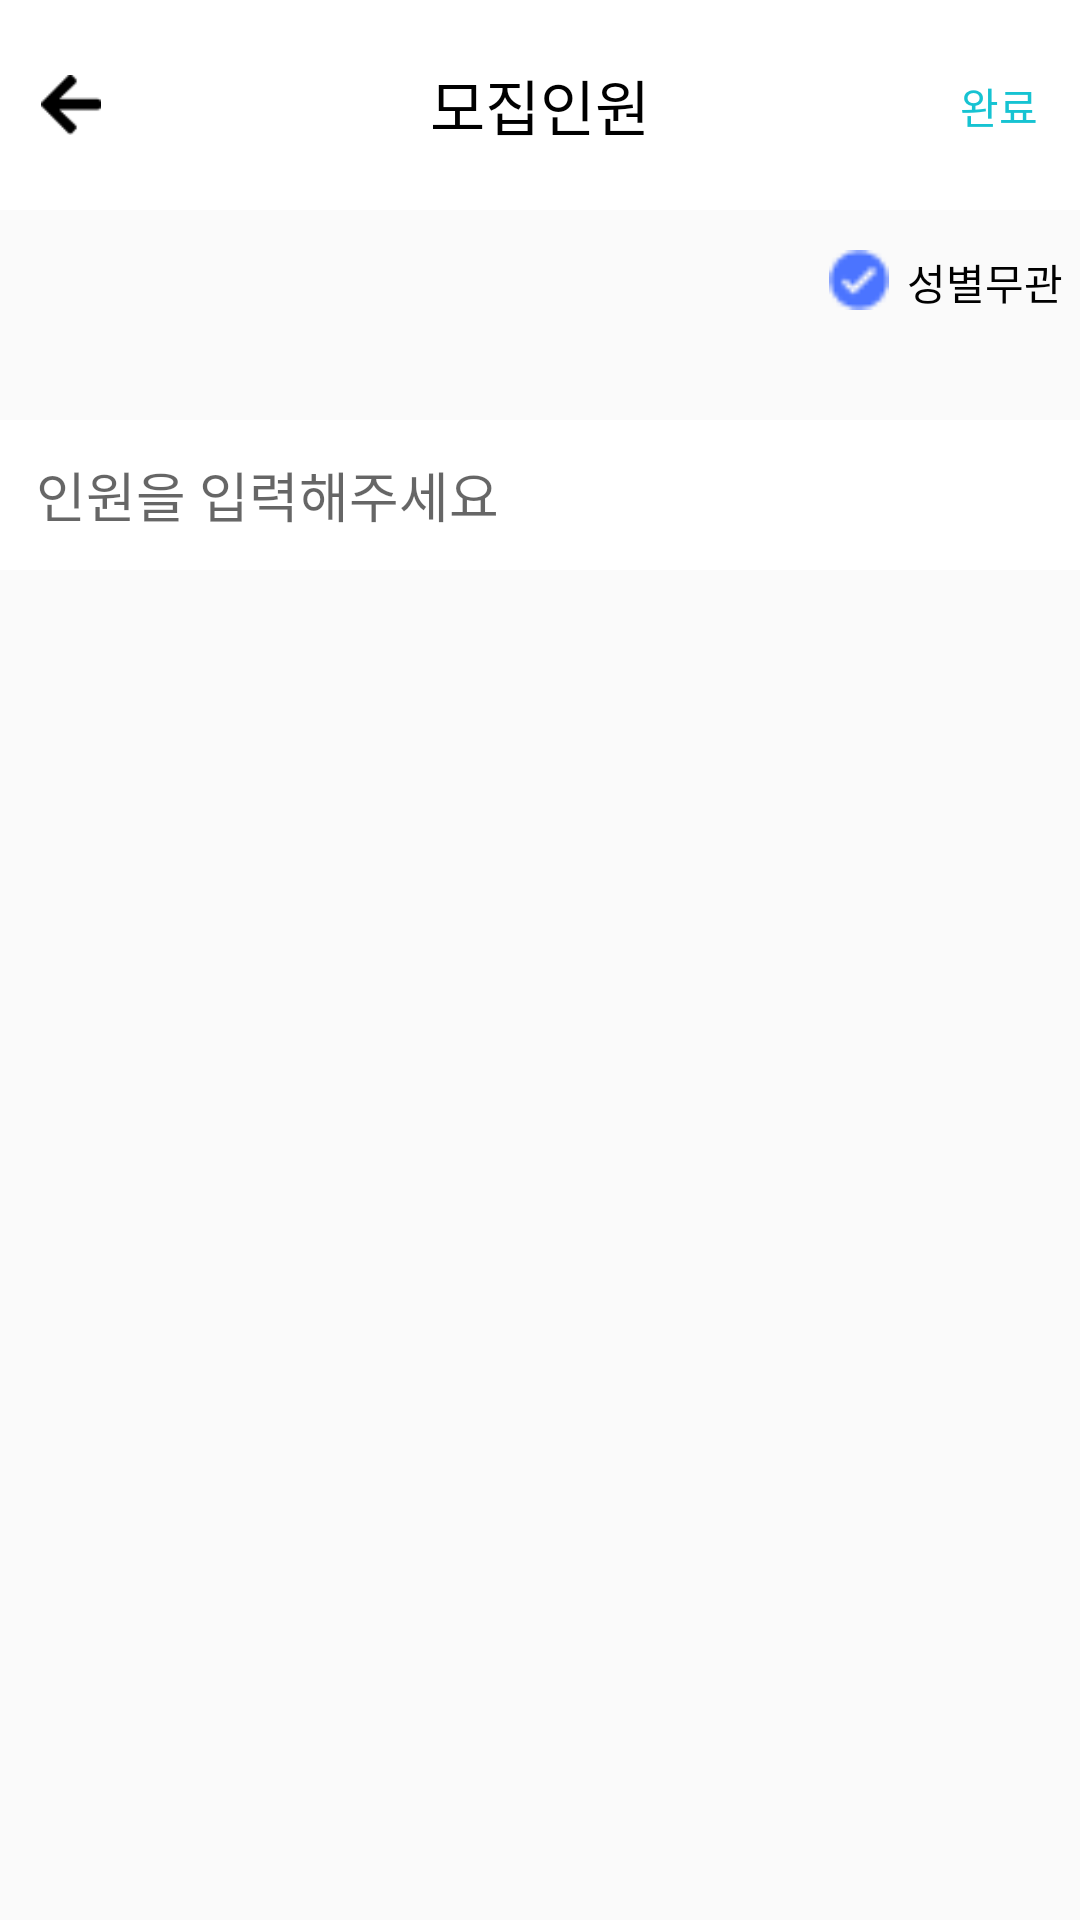

Reconstruct the res/layout file that produces this screen, plus the resources it refers to.
<!-- AndroidManifest.xml: application theme AppTheme.NoTitleBar -->
<!-- res/layout/activity_person_count.xml -->
<?xml version="1.0" encoding="utf-8"?>
<layout >

    <androidx.constraintlayout.widget.ConstraintLayout
        xmlns:tools="http://schemas.android.com/tools"
        xmlns:android="http://schemas.android.com/apk/res/android"
        xmlns:app="http://schemas.android.com/apk/res-auto"
        android:layout_width="match_parent"
        android:layout_height="match_parent"
        tools:context=".View.PersonCountActivity">

        <androidx.constraintlayout.widget.ConstraintLayout
            android:background="@color/white"
            android:id="@+id/constraintLayout"
            android:layout_width="match_parent"
            android:layout_height="70dp"
            app:layout_constraintTop_toTopOf="parent">

            <ImageView
                android:id="@+id/imageView4"
                android:layout_width="20dp"
                android:layout_height="20dp"
                android:src="@drawable/arrow_left"
                app:layout_constraintBottom_toBottomOf="parent"
                app:layout_constraintEnd_toEndOf="parent"
                app:layout_constraintHorizontal_bias="0.04"
                app:layout_constraintStart_toStartOf="parent"
                app:layout_constraintTop_toTopOf="parent"
                app:layout_constraintVertical_bias="0.5"></ImageView>

            <TextView
                android:id="@+id/textView7"
                android:layout_width="wrap_content"
                android:layout_height="wrap_content"
                android:fontFamily="@font/roboto_bold"
                android:text="모집인원"
                android:textColor="@color/black"
                android:textSize="20dp"
                app:layout_constraintBottom_toBottomOf="parent"
                app:layout_constraintEnd_toEndOf="parent"
                app:layout_constraintStart_toStartOf="parent"
                app:layout_constraintTop_toTopOf="parent"
                app:layout_constraintVertical_bias="0.5"></TextView>

            <TextView
                android:id="@+id/count_complete_tv"
                android:layout_width="wrap_content"
                android:layout_height="wrap_content"
                android:fontFamily="@font/roboto_bold"
                android:text="완료"
                android:textColor="@color/colorBlue"
                app:layout_constraintBottom_toBottomOf="parent"
                app:layout_constraintEnd_toEndOf="parent"
                app:layout_constraintHorizontal_bias="0.958"
                app:layout_constraintStart_toStartOf="parent"
                app:layout_constraintTop_toTopOf="parent"
                app:layout_constraintVertical_bias="0.509"></TextView>

        </androidx.constraintlayout.widget.ConstraintLayout>

        <View
            android:id="@+id/view"
            android:layout_width="wrap_content"
            android:layout_height="70dp"
            app:layout_constraintStart_toStartOf="parent"
            app:layout_constraintTop_toBottomOf="@+id/constraintLayout"></View>

        <ImageView
            android:id="@+id/gender_check_icon"
            android:layout_width="20dp"
            android:layout_height="20dp"
            android:src="@drawable/check_icon"
            app:layout_constraintBottom_toBottomOf="@+id/view"
            app:layout_constraintEnd_toEndOf="parent"
            app:layout_constraintHorizontal_bias="0.813"
            app:layout_constraintStart_toStartOf="@+id/view"
            app:layout_constraintTop_toTopOf="@+id/view"
            app:layout_constraintVertical_bias="0.266"></ImageView>

        <TextView
            android:layout_width="wrap_content"
            android:layout_height="wrap_content"
            android:text="성별무관"
            android:textColor="@color/black"
            app:layout_constraintBottom_toBottomOf="@+id/view"
            app:layout_constraintEnd_toEndOf="@+id/view"
            app:layout_constraintStart_toEndOf="@+id/gender_check_icon"
            app:layout_constraintTop_toTopOf="@+id/view"
            app:layout_constraintVertical_bias="0.278"></TextView>

        <EditText
            android:id="@+id/person_count_et1"
            android:layout_width="match_parent"
            android:layout_height="50dp"
            android:background="@color/white"
            android:padding="12dp"
            android:hint="인원을 입력해주세요"
            android:inputType="number"
            app:layout_constraintBottom_toBottomOf="parent"
            app:layout_constraintStart_toStartOf="parent"
            app:layout_constraintTop_toBottomOf="@+id/view"
            app:layout_constraintVertical_bias="0.0"></EditText>

        <LinearLayout
            android:id="@+id/man_woman_ll"
            android:visibility="gone"
            android:layout_width="match_parent"
            android:layout_height="wrap_content"
            android:orientation="vertical"
            app:layout_constraintBottom_toBottomOf="parent"
            app:layout_constraintStart_toStartOf="parent"
            app:layout_constraintTop_toBottomOf="@+id/view"
            app:layout_constraintVertical_bias="0.0">

            <EditText
                android:id="@+id/man_et"
                android:layout_width="match_parent"
                android:layout_height="50dp"
                android:padding="12dp"
                android:inputType="number"
                android:hint="남자 인원을 입력해주세요."
                android:background="@color/white"></EditText>

            <View
                android:id="@+id/view2"
                android:layout_width="wrap_content"
                android:layout_height="5dp" />

            <EditText
                android:id="@+id/woman_et"
                android:layout_width="match_parent"
                android:layout_height="50dp"
                android:padding="12dp"
                android:inputType="number"
                android:hint="여자 인원을 입력해주세요."
                android:background="@color/white"></EditText>
        </LinearLayout>

    </androidx.constraintlayout.widget.ConstraintLayout>
</layout>
<!-- resources referenced by this layout -->
<resources>
  <color name="black">#000000</color>
  <color name="colorBlue">#16C3D2</color>
  <color name="white">#ffffff</color>
  <!-- drawable arrow_left: png bitmap (drawable, 542 bytes) -->
  <!-- drawable check_icon: png bitmap (drawable-v24, 410 bytes) -->
  <style name="AppTheme.NoTitleBar" parent="Theme.AppCompat.Light.DarkActionBar">
  
          <item name="windowActionBar">false</item>
          <item name="windowNoTitle">true</item>
          <item name="android:windowFullscreen">true</item>
          <item name="bottomSheetDialogTheme">@style/AppBottomSheetDialogTheme</item>
      </style>
  <style name="AppBottomSheetDialogTheme" parent="Theme.Design.Light.BottomSheetDialog">
          <item name="bottomSheetStyle">@style/AppModalStyle</item>
      </style>
  <style name="AppModalStyle" parent="Widget.Design.BottomSheet.Modal">
          <item name="android:background">@drawable/dialog_radius</item>
      </style>
</resources>
